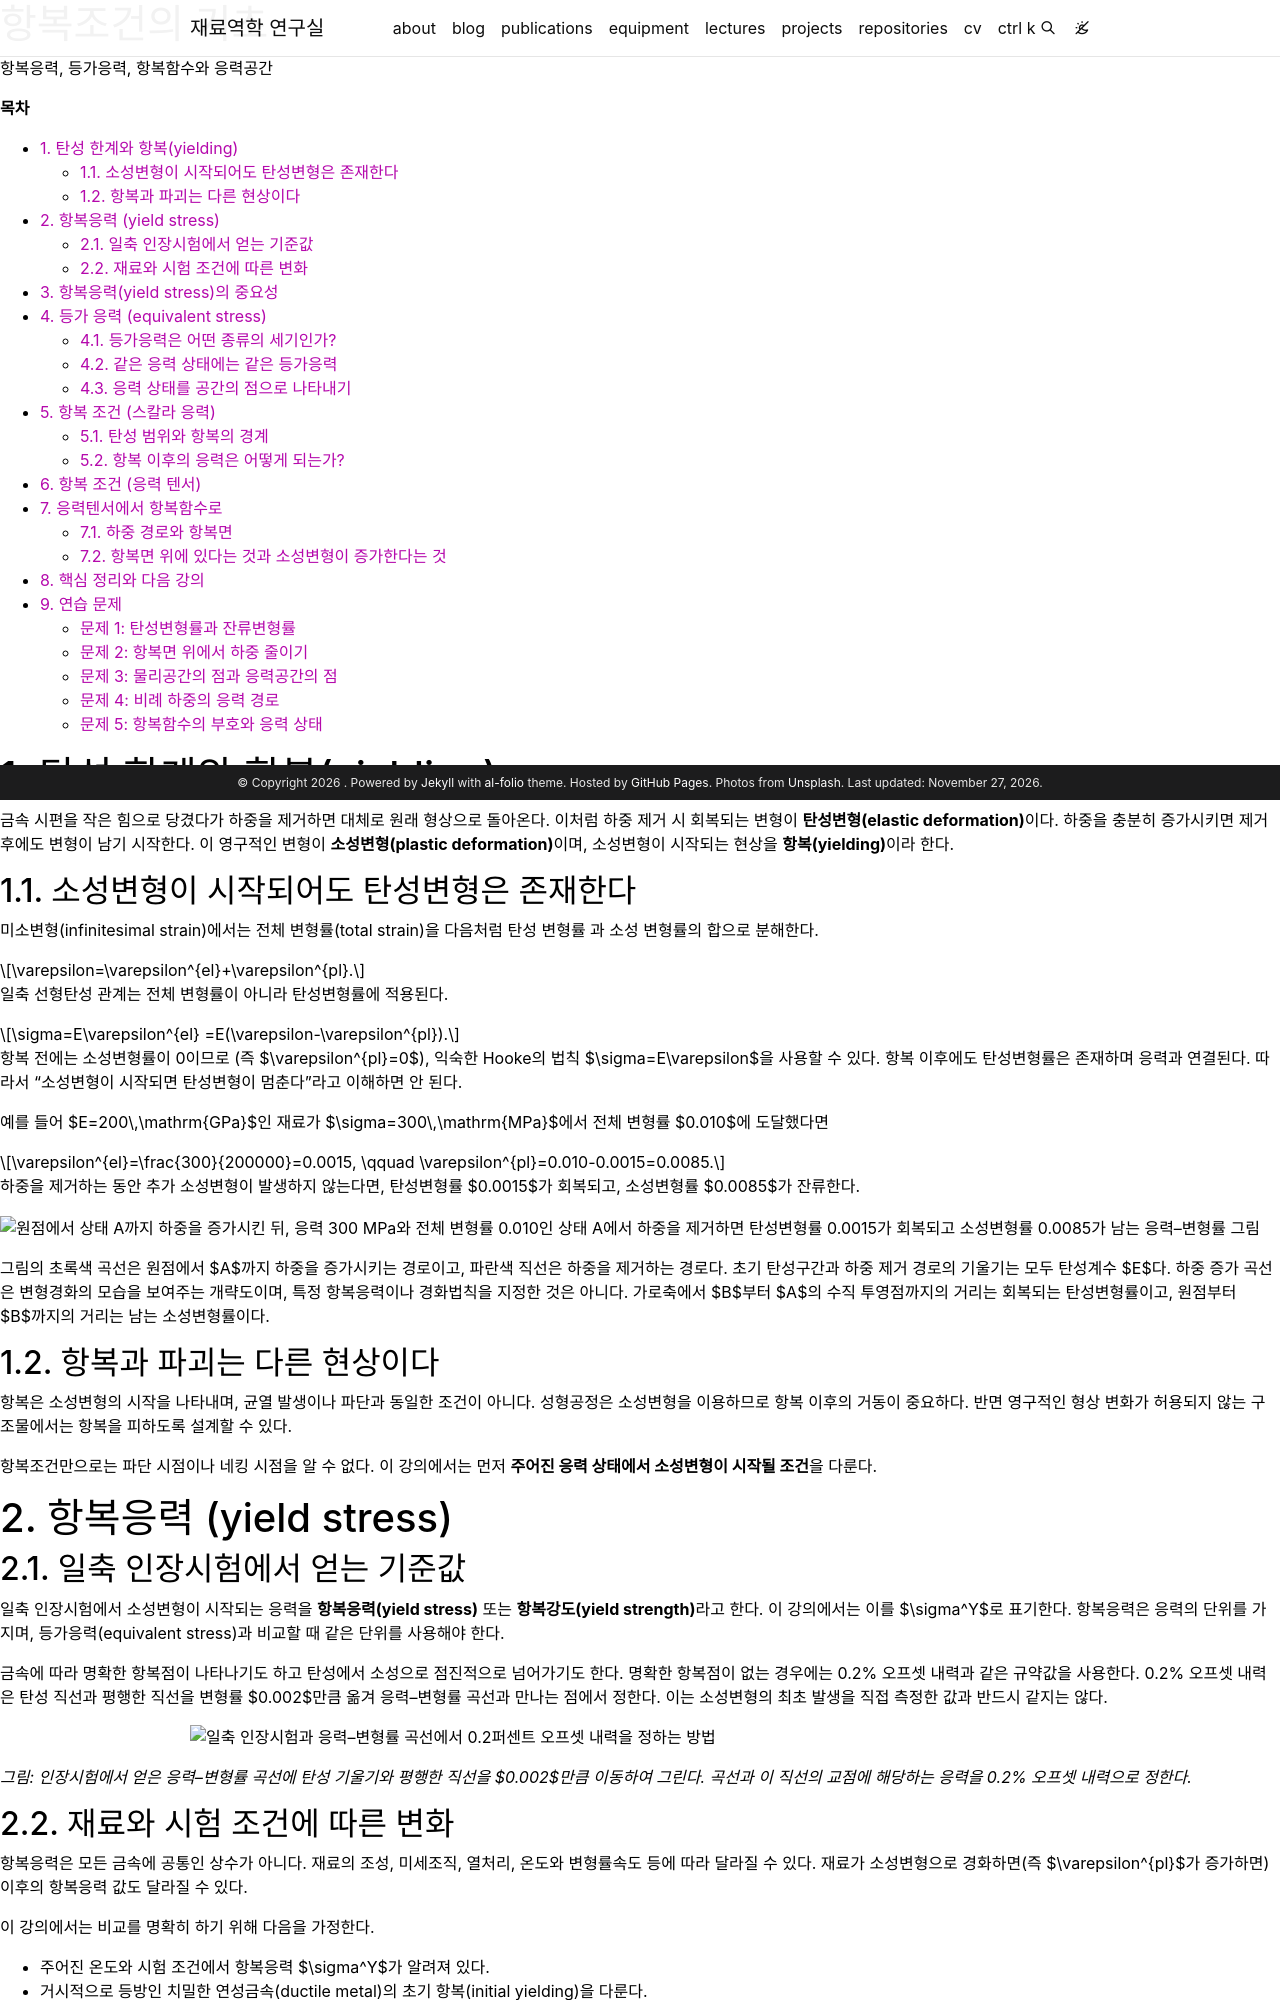

repository: youngung/youngung.github.io · page: assets/lecture_notes/3_1_metal_plasticity/metal_plasticity_12_plastic_yield/index.html · generator: jekyll

---
layout: distill
title: 항복조건의 기초
description: 항복응력, 등가응력, 항복함수와 응력공간
target: 학부 3학년
permalink:
featured: true
prerequisite: 선형 탄성, 주응력과 편차응력
toc: false

mermaid:
  enabled: true
  zoomable: true
typograms: true
hidden: true
tabs: true
tikzjax: true
authors:
  - name: Youngung Jeong
    url: "https://youngung.github.io/"
    affiliations:
      name: Changwon National University
---

**목차**

* TOC
{:toc}

# 1. 탄성 한계와 항복(yielding)

금속 시편을 작은 힘으로 당겼다가 하중을 제거하면 대체로 원래 형상으로 돌아온다.
이처럼 하중 제거 시 회복되는 변형이 **탄성변형(elastic deformation)**이다.
하중을 충분히 증가시키면 제거 후에도 변형이 남기 시작한다.
이 영구적인 변형이 **소성변형(plastic deformation)**이며,
소성변형이 시작되는 현상을 **항복(yielding)**이라 한다.

## 1.1. 소성변형이 시작되어도 탄성변형은 존재한다

미소변형(infinitesimal strain)에서는 전체 변형률(total strain)을 다음처럼 탄성 변형률
과 소성 변형률의 합으로 분해한다.

$$
\varepsilon=\varepsilon^{el}+\varepsilon^{pl}.
$$

일축 선형탄성 관계는 전체 변형률이 아니라 탄성변형률에 적용된다.

$$
\sigma=E\varepsilon^{el}
=E(\varepsilon-\varepsilon^{pl}).
$$

항복 전에는 소성변형률이 0이므로 (즉 $\varepsilon^{pl}=0$), 익숙한 Hooke의 법칙
$\sigma=E\varepsilon$을 사용할 수 있다.
항복 이후에도 탄성변형률은 존재하며 응력과 연결된다.
따라서 “소성변형이 시작되면 탄성변형이 멈춘다”라고 이해하면 안 된다.

예를 들어 $E=200\,\mathrm{GPa}$인 재료가 $\sigma=300\,\mathrm{MPa}$에서
전체 변형률 $0.010$에 도달했다면

$$
\varepsilon^{el}=\frac{300}{200000}=0.0015,
\qquad
\varepsilon^{pl}=0.010-0.0015=0.0085.
$$

하중을 제거하는 동안 추가 소성변형이 발생하지 않는다면, 탄성변형률 $0.0015$가 회복되고,
소성변형률 $0.0085$가 잔류한다.

![원점에서 상태 A까지 하중을 증가시킨 뒤, 응력 300 MPa와 전체 변형률 0.010인 상태 A에서 하중을 제거하면 탄성변형률 0.0015가 회복되고 소성변형률 0.0085가 남는 응력–변형률 그림](/assets/img/lecture_notes/metal_plasticity/elastic_plastic_unloading.png){: style="width: 1000px; max-width: 100%; height: auto;"}

그림의 초록색 곡선은 원점에서 $A$까지 하중을 증가시키는 경로이고, 파란색 직선은 하중을 제거하는 경로다.
초기 탄성구간과 하중 제거 경로의 기울기는 모두 탄성계수 $E$다.
하중 증가 곡선은 변형경화의 모습을 보여주는 개략도이며, 특정 항복응력이나 경화법칙을 지정한 것은 아니다.
가로축에서 $B$부터 $A$의 수직 투영점까지의 거리는 회복되는 탄성변형률이고,
원점부터 $B$까지의 거리는 남는 소성변형률이다.

## 1.2. 항복과 파괴는 다른 현상이다

항복은 소성변형의 시작을 나타내며, 균열 발생이나 파단과 동일한 조건이 아니다.
성형공정은 소성변형을 이용하므로 항복 이후의 거동이 중요하다.
반면 영구적인 형상 변화가 허용되지 않는 구조물에서는 항복을 피하도록 설계할 수 있다.

항복조건만으로는 파단 시점이나 네킹 시점을 알 수 없다.
이 강의에서는 먼저 **주어진 응력 상태에서 소성변형이 시작될 조건**을 다룬다.

# 2. 항복응력 (yield stress)

## 2.1. 일축 인장시험에서 얻는 기준값

일축 인장시험에서 소성변형이 시작되는 응력을 **항복응력(yield stress)** 또는
**항복강도(yield strength)**라고 한다. 이 강의에서는 이를 $\sigma^Y$로 표기한다.
항복응력은 응력의 단위를 가지며, 등가응력(equivalent stress)과 비교할 때 같은 단위를 사용해야 한다.

금속에 따라 명확한 항복점이 나타나기도 하고 탄성에서 소성으로 점진적으로 넘어가기도 한다.
명확한 항복점이 없는 경우에는 0.2% 오프셋 내력과 같은 규약값을 사용한다.
0.2% 오프셋 내력은 탄성 직선과 평행한 직선을 변형률 $0.002$만큼 옮겨
응력–변형률 곡선과 만나는 점에서 정한다.
이는 소성변형의 최초 발생을 직접 측정한 값과 반드시 같지는 않다.

![일축 인장시험과 응력–변형률 곡선에서 0.2퍼센트 오프셋 내력을 정하는 방법](/assets/img/lecture_notes/metal_plasticity/yield_stress_offset_method.png){: style="width: 900px; max-width: 100%; height: auto; display: block; margin: 0 auto;" }

*그림: 인장시험에서 얻은 응력–변형률 곡선에 탄성 기울기와 평행한 직선을
$0.002$만큼 이동하여 그린다. 곡선과 이 직선의 교점에 해당하는 응력을 0.2% 오프셋 내력으로 정한다.*

## 2.2. 재료와 시험 조건에 따른 변화

항복응력은 모든 금속에 공통인 상수가 아니다.
재료의 조성, 미세조직, 열처리, 온도와 변형률속도 등에 따라 달라질 수 있다.
재료가 소성변형으로 경화하면(즉 $\varepsilon^{pl}$가 증가하면) 이후의 항복응력 값도
달라질 수 있다.

이 강의에서는 비교를 명확히 하기 위해 다음을 가정한다.

- 주어진 온도와 시험 조건에서 항복응력 $\sigma^Y$가 알려져 있다.
- 거시적으로 등방인 치밀한 연성금속(ductile metal)의 초기 항복(initial yielding)을 다룬다.
- 인장과 압축의 항복응력 크기가 같다고 가정한다.
- 속도 비의존 항복조건을 사용하며, 별도 언급이 없으면 초기 잔류응력은 없다.

경화, 이방성, 압력 의존성이 중요하면 이 가정을 확장해야 한다.

# 3. 항복응력(yield stress)의 중요성

항복응력이 높다는 것은 주어진 조건에서 소성변형을 시작시키기 위해
더 큰 응력이 필요하다는 뜻이다. 이는 재료가 가진 **소성변형에 대한 저항**으로 해석할 수 있다.

일축 인장에서는 스칼라 응력 값 하나와 항복응력을 비교하면 된다.
하지만 실제 부품에는 수직응력과 전단응력이 동시에 작용할 수 있다.
예를 들어 축을 당기면서 비틀면 인장과 전단이 함께 존재한다.
이때 단순히 응력성분 중 가장 큰 숫자 하나를 골라 $\sigma^Y$와 비교하는 것은 충분하지 않다.

따라서 일축시험에서 얻은 기준값을 **다축 응력 상태**(multiaxial stress state)에도 적용할 수 있는 규칙이 필요하다.
이를 위해 먼저 응력텐서를 일축 항복응력과 비교할 수 있는 스칼라 값으로 환산하는 **등가응력**(equivalent stress)을 정의하고,
그 값과 항복응력을 비교하여 항복조건을 구성한다.
